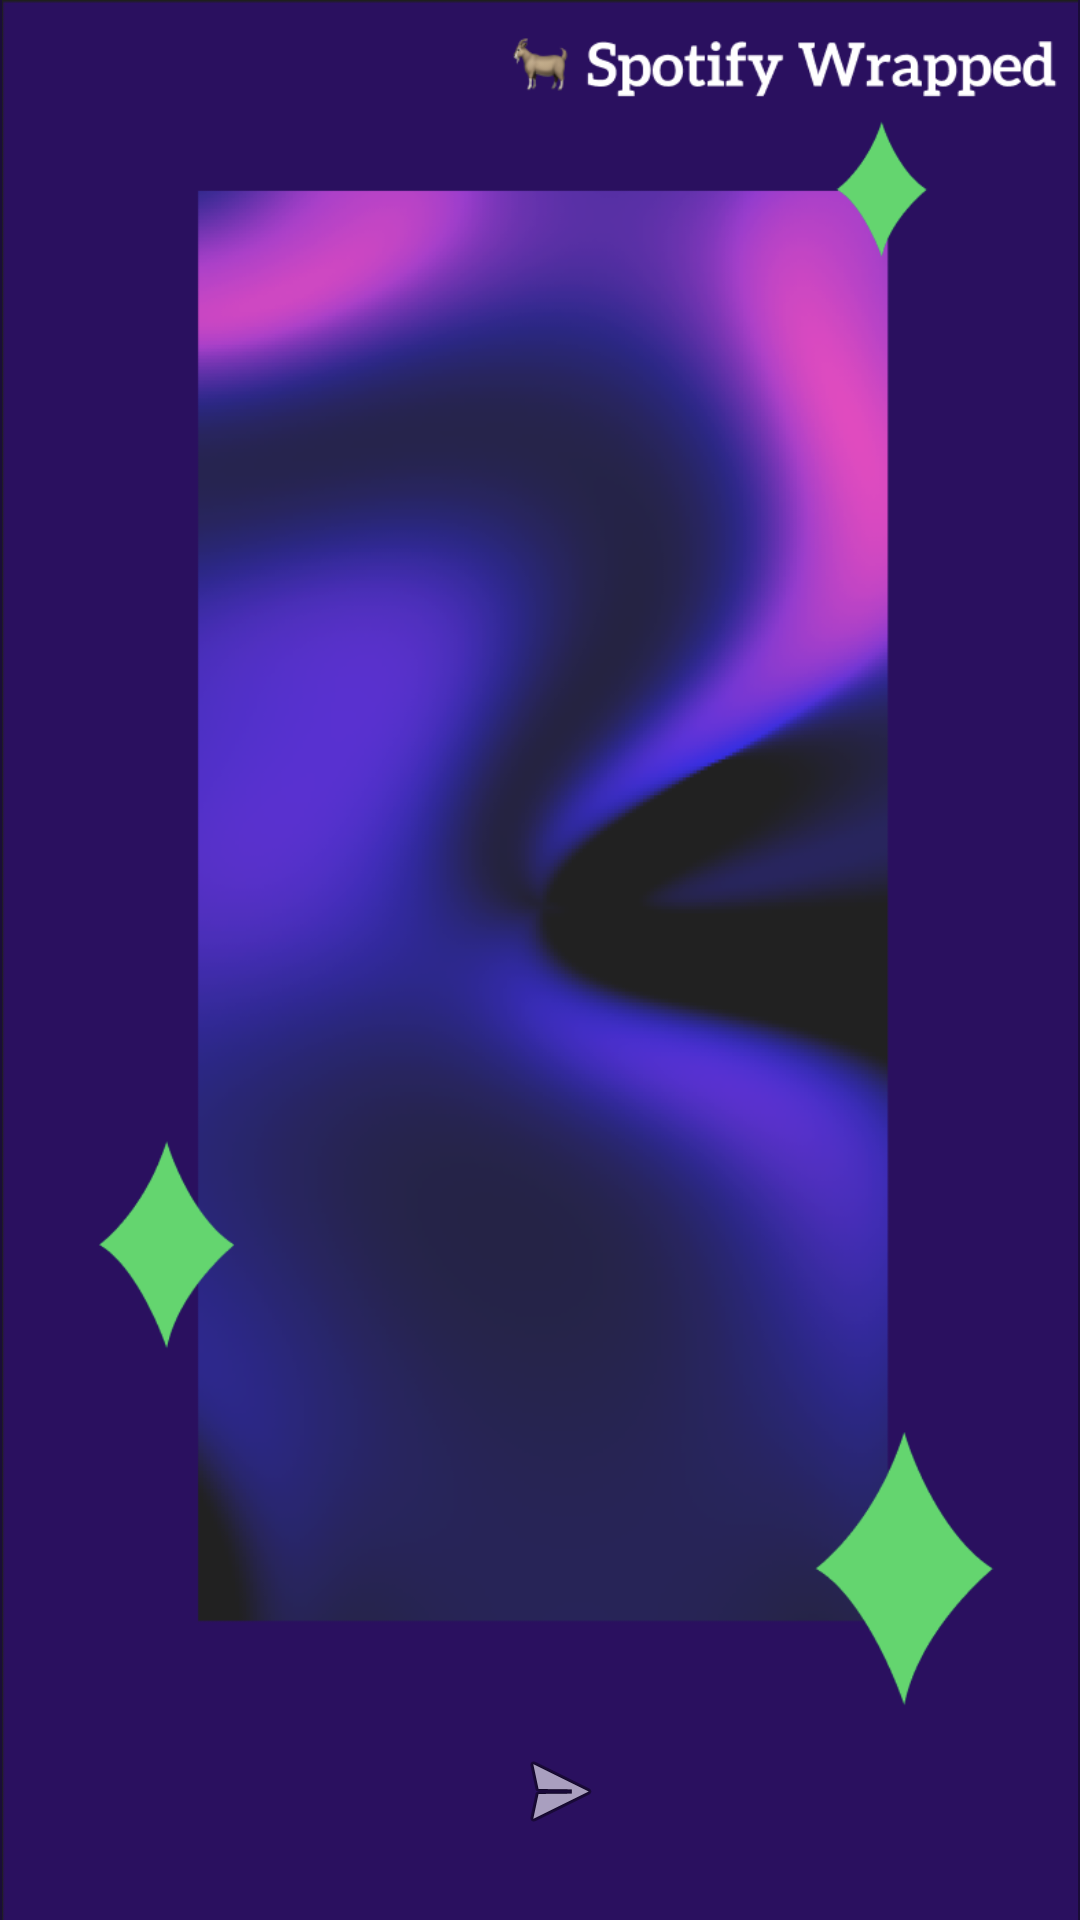

Android layout source for this screen:
<!-- AndroidManifest.xml: application theme Theme.SpotifyWrappedButGoated -->
<!-- res/layout/fragment_wrappedui.xml -->
<?xml version="1.0" encoding="utf-8"?>
<FrameLayout xmlns:android="http://schemas.android.com/apk/res/android"
    xmlns:app="http://schemas.android.com/apk/res-auto"
    xmlns:tools="http://schemas.android.com/tools"
    android:layout_width="match_parent"
    android:layout_height="match_parent"
    android:background="#1A0C38"
    tools:context=".ui.wrappedui" >

    <ImageView
        android:id="@+id/imageView2"
        android:layout_width="wrap_content"
        android:layout_height="wrap_content"
        android:src="@drawable/mainwrappedbg" />

    <ImageButton
        android:id="@+id/imageButton"
        android:layout_width="73dp"
        android:layout_height="54dp"
        android:background="#00FFFFFF"
        android:contentDescription="@string/app_name"
        android:src="@android:drawable/ic_menu_send"
        android:translationX="450px"
        android:translationY="1710px" />

    <ListView
        android:id="@+id/list"
        android:layout_width="245dp"
        android:layout_height="404dp"
        android:translationX="250px"
        android:translationY="300px"
        android:background="@android:color/transparent"
        android:cacheColorHint="@android:color/transparent"
        />



</FrameLayout>
<!-- resources referenced by this layout -->
<resources>
  <!-- drawable mainwrappedbg: png bitmap (drawable, 302682 bytes) -->
  <string name="app_name">Spotify Wrapped But Goated</string>
  <style name="Theme.SpotifyWrappedButGoated" parent="Theme.MaterialComponents.DayNight.DarkActionBar">
          
          <item name="colorPrimary">@color/purple_500</item>
          <item name="colorPrimaryVariant">@color/purple_700</item>
          <item name="colorOnPrimary">@color/white</item>
          
          <item name="colorSecondary">@color/teal_200</item>
          <item name="colorSecondaryVariant">@color/teal_700</item>
          <item name="colorOnSecondary">@color/black</item>
          
          <item name="android:statusBarColor">?attr/colorPrimaryVariant</item>
          
      </style>
  <color name="purple_500">#FF6200EE</color>
  <color name="purple_700">#FF3700B3</color>
  <color name="white">#FFFFFFFF</color>
  <color name="teal_200">#FF03DAC5</color>
  <color name="teal_700">#FF018786</color>
  <color name="black">#FF000000</color>
</resources>
